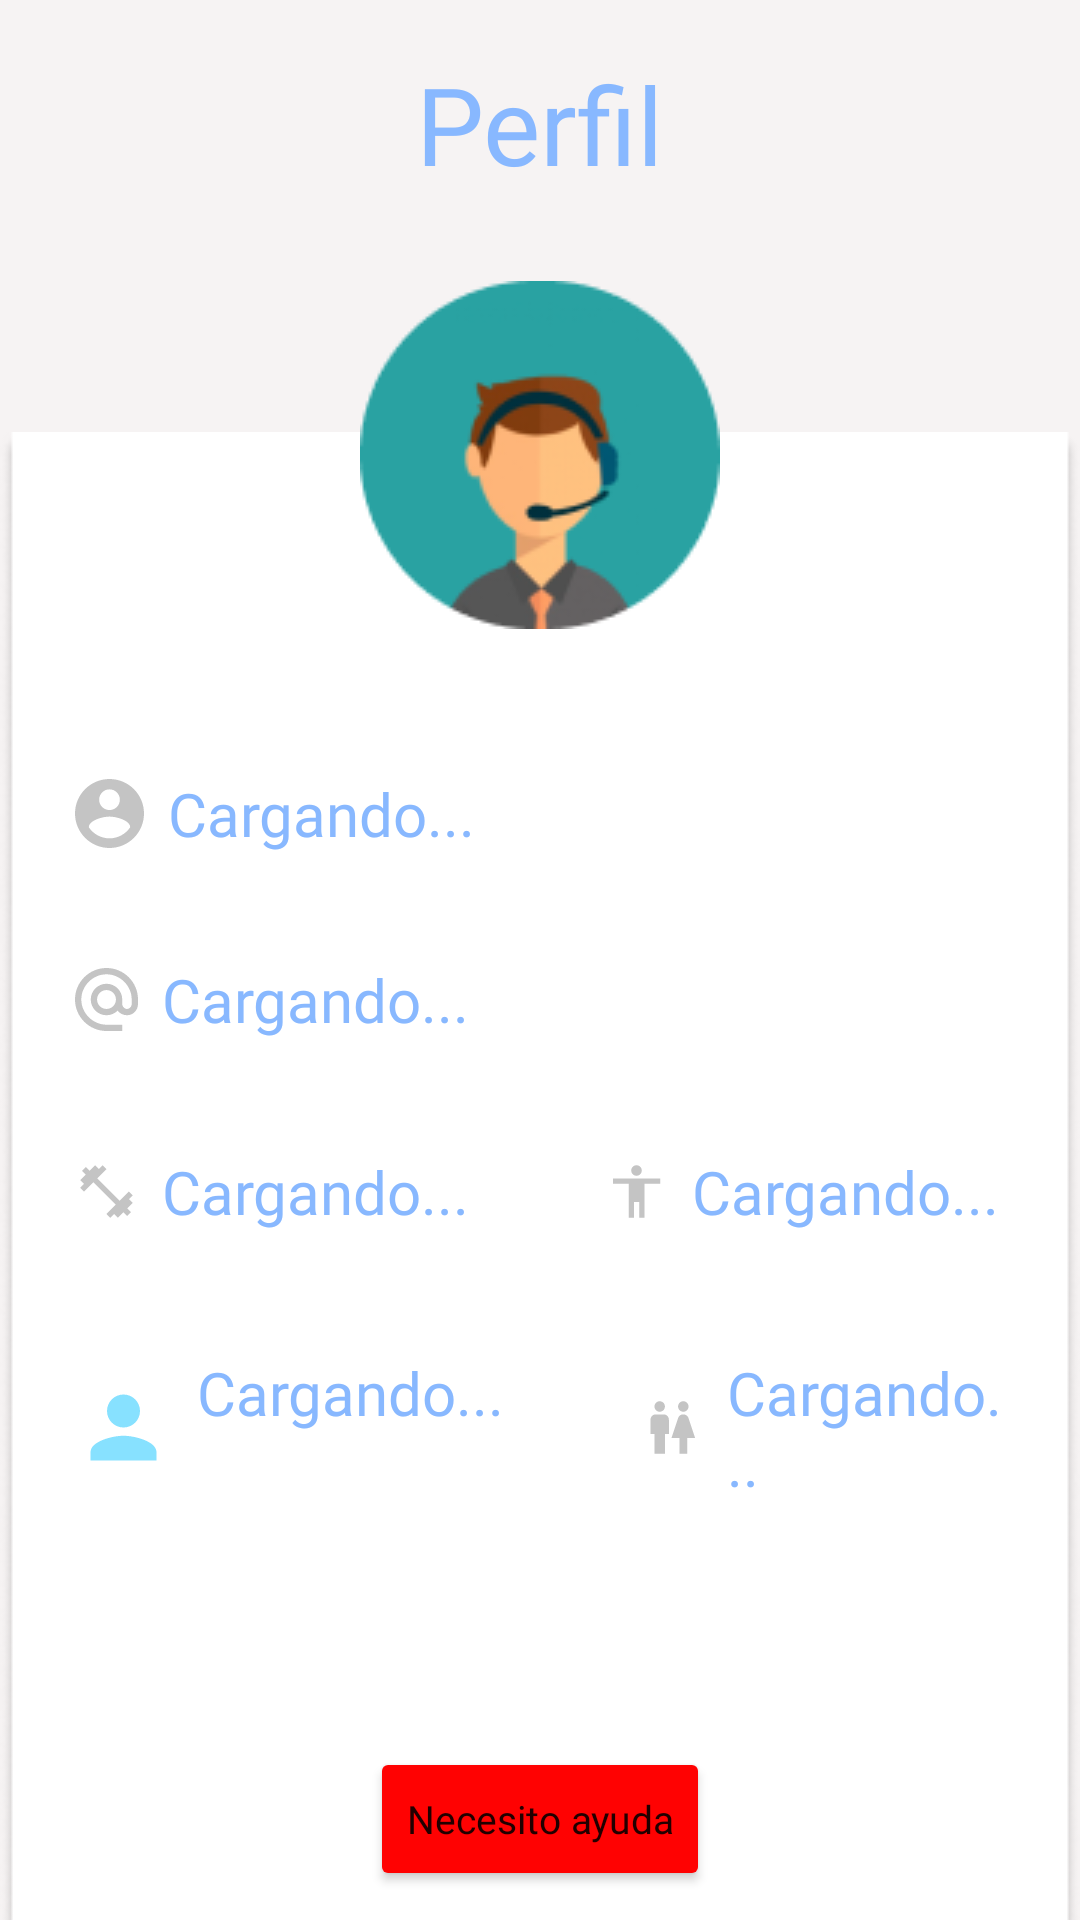

Reconstruct the res/layout file that produces this screen, plus the resources it refers to.
<!-- AndroidManifest.xml: application theme Theme.NavigationDrawer -->
<!-- res/layout/fragment_profile.xml -->
<?xml version="1.0" encoding="utf-8"?>
<androidx.constraintlayout.widget.ConstraintLayout xmlns:android="http://schemas.android.com/apk/res/android"
    xmlns:app="http://schemas.android.com/apk/res-auto"
    xmlns:tools="http://schemas.android.com/tools"
    android:layout_width="match_parent"
    android:layout_height="match_parent"
    android:background="#F6F3F3">


    <Button
        android:id="@+id/btn_logOut"
        android:layout_width="wrap_content"
        android:layout_height="wrap_content"
        android:layout_marginTop="5dp"
        android:visibility="gone"
        android:layout_marginEnd="13dp"
        android:backgroundTint="@color/white"
        android:drawableEnd="@drawable/ic_input"
        android:fontFamily="@font/nunito"
        android:text="Cerrar sesión"
        android:textAllCaps="false"
        android:textColor="@color/black"
        android:textSize="18dp"
        app:layout_constraintEnd_toEndOf="parent"
        app:layout_constraintTop_toTopOf="parent" />


    <TextView
        android:id="@+id/profile_title"
        android:layout_width="wrap_content"
        android:layout_height="wrap_content"
        android:layout_marginTop="17dp"
        android:fontFamily="@font/nunito_bold"
        android:text="Perfil"
        android:textColor="#88B8FF"
        android:textSize="36dp"
        app:layout_constraintEnd_toEndOf="parent"
        app:layout_constraintStart_toStartOf="parent"
        app:layout_constraintTop_toBottomOf="@+id/btn_logOut" />

    <ImageView
        android:id="@+id/background_data"
        android:layout_width="wrap_content"
        android:layout_height="wrap_content"
        android:layout_marginTop="78dp"
        app:layout_constraintEnd_toEndOf="parent"
        app:layout_constraintStart_toStartOf="parent"
        app:layout_constraintTop_toBottomOf="@+id/profile_title"
        app:srcCompat="@drawable/background_data" />

    <ImageView
        android:id="@+id/ic_profile"
        android:layout_width="wrap_content"
        android:layout_height="wrap_content"
        android:layout_marginStart="25dp"
        android:layout_marginTop="50dp"
        app:layout_constraintStart_toStartOf="@+id/background_data"
        app:layout_constraintTop_toBottomOf="@+id/profile_picture"
        app:srcCompat="@drawable/ic_vector__1_"
        tools:ignore="VectorDrawableCompat" />

    <ImageView
        android:id="@+id/profile_picture"
        android:layout_width="wrap_content"
        android:layout_height="wrap_content"
        android:layout_marginTop="-50dp"
        app:layout_constraintEnd_toEndOf="@+id/background_data"
        app:layout_constraintStart_toStartOf="@+id/background_data"
        app:layout_constraintTop_toTopOf="@+id/background_data"
        android:src="@drawable/avatarcallcenter"/>

    <TextView
        android:id="@+id/tv_nameandsurname"
        android:layout_width="wrap_content"
        android:layout_height="wrap_content"
        android:layout_marginStart="8dp"
        android:text="Cargando..."
        android:fontFamily="@font/nunito_extralight"
        android:textSize="20dp"
        android:textColor="#88B8FF"
        app:layout_constraintBottom_toBottomOf="@+id/ic_profile"
        app:layout_constraintStart_toEndOf="@+id/ic_profile"
        app:layout_constraintTop_toTopOf="@+id/ic_profile" />

    <ImageView
        android:id="@+id/ic_email"
        android:layout_width="wrap_content"
        android:layout_height="wrap_content"
        android:layout_marginStart="25dp"
        android:layout_marginTop="40dp"
        app:layout_constraintStart_toStartOf="@+id/background_data"
        app:layout_constraintTop_toBottomOf="@+id/ic_profile"
        app:srcCompat="@drawable/ic_vector"
        tools:ignore="VectorDrawableCompat" />

    <TextView
        android:id="@+id/tv_email"
        android:layout_width="wrap_content"
        android:layout_height="wrap_content"
        android:layout_marginStart="8dp"
        android:text="Cargando..."

        android:textColor="#88B8FF"
        android:fontFamily="@font/nunito_extralight"
        android:textSize="20dp"
        app:layout_constraintBottom_toBottomOf="@+id/ic_email"
        app:layout_constraintStart_toEndOf="@+id/ic_email"
        app:layout_constraintTop_toTopOf="@+id/ic_email" />


    <LinearLayout
        android:id="@+id/linearLayout"
        android:layout_width="310dp"
        android:layout_height="wrap_content"
        android:layout_marginTop="40dp"
        android:orientation="horizontal"
        app:layout_constraintEnd_toEndOf="@+id/background_data"
        app:layout_constraintStart_toStartOf="@+id/background_data"
        app:layout_constraintTop_toBottomOf="@+id/ic_email">

        <ImageView
            android:id="@+id/ic_weight"
            android:layout_width="wrap_content"
            android:layout_height="wrap_content"
            android:layout_gravity="center"
            android:src="@drawable/ic_fitness_center" />

        <TextView
            android:id="@+id/tv_weight"
            android:layout_width="wrap_content"
            android:layout_height="wrap_content"
            android:layout_gravity="center_horizontal"
            android:fontFamily="@font/nunito_extralight"
            android:paddingLeft="8dp"
            android:text="Cargando..."
            android:textColor="#88B8FF"
            android:textSize="20dp" />

        <Space
            android:id="@+id/spaceHeightAndWeight"
            android:layout_width="45dp"
            android:layout_height="10dp" />

        <ImageView
            android:id="@+id/ic_height"
            android:layout_width="wrap_content"
            android:layout_height="wrap_content"
            android:layout_gravity="center"

            android:src="@drawable/ic_accessibility" />


        <TextView
            android:id="@+id/tv_height"
            android:layout_width="wrap_content"
            android:layout_height="wrap_content"
            android:fontFamily="@font/nunito_extralight"
            android:paddingLeft="8dp"
            android:text="Cargando..."
            android:textColor="#88B8FF"
            android:textSize="20dp" />
    </LinearLayout>

    <LinearLayout
        android:id="@+id/linearLayout2"
        android:layout_width="310dp"
        android:layout_height="wrap_content"
        android:layout_marginTop="40dp"
        android:orientation="horizontal"
        app:layout_constraintEnd_toEndOf="@+id/background_data"
        app:layout_constraintHorizontal_bias="0.49"
        app:layout_constraintStart_toStartOf="@+id/background_data"
        app:layout_constraintTop_toBottomOf="@+id/linearLayout">

        <ImageView
            android:id="@+id/ic_years"
            android:layout_width="wrap_content"
            android:layout_height="wrap_content"
            android:layout_gravity="center"
            android:src="@drawable/ic_person" />

        <TextView
            android:id="@+id/textViewDate"
            android:layout_width="wrap_content"
            android:layout_height="wrap_content"
            android:layout_gravity="center_horizontal"
            android:fontFamily="@font/nunito_extralight"
            android:paddingLeft="8dp"
            android:text="Cargando..."
            android:textColor="#88B8FF"
            android:textSize="20dp" />

        <Space
            android:layout_width="45dp"
            android:layout_height="10dp" />

        <ImageView
            android:id="@+id/ic_gender"
            android:layout_width="wrap_content"
            android:layout_height="wrap_content"
            android:layout_gravity="center"
            android:src="@drawable/ic_wc" />


        <TextView
            android:id="@+id/tv_gender"
            android:layout_width="wrap_content"
            android:layout_height="wrap_content"
            android:fontFamily="@font/nunito_extralight"
            android:paddingLeft="8dp"
            android:text="Cargando..."
            android:textColor="#88B8FF"
            android:textSize="20dp" />
    </LinearLayout>

    <Button
        android:id="@+id/btn_editProfile"
        android:layout_width="wrap_content"
        android:layout_height="wrap_content"
        android:layout_marginTop="70dp"
        android:backgroundTint="#CCEB78"
        android:fontFamily="@font/nunito"
        android:gravity="center"
        android:visibility="gone"
        android:text="Editar perfil"
        android:textAllCaps="false"
        android:textSize="22dp"
        app:layout_constraintEnd_toEndOf="@+id/background_data"
        app:layout_constraintStart_toStartOf="@+id/background_data"
        app:layout_constraintTop_toBottomOf="@+id/linearLayout2" />

    <Button
        android:id="@+id/btnHelp"
        android:layout_width="wrap_content"
        android:layout_height="wrap_content"
        android:text="Necesito ayuda"
        android:textAllCaps="false"
        android:fontFamily="@font/nunito_semibold"
        android:textSize="13dp"
        android:backgroundTint="@color/red"
        app:layout_constraintBottom_toBottomOf="@+id/background_data"
        app:layout_constraintEnd_toEndOf="@+id/background_data"
        app:layout_constraintStart_toStartOf="@+id/background_data"
        app:layout_constraintTop_toBottomOf="@+id/linearLayout2" />


</androidx.constraintlayout.widget.ConstraintLayout>
<!-- resources referenced by this layout -->
<resources>
  <color name="black">#FF000000</color>
  <color name="red">#FF0202</color>
  <color name="white">#FFFFFF</color> //color de titulo - meal activity
  <!-- drawable ic_accessibility (drawable) -->
  <vector xmlns:android="http://schemas.android.com/apk/res/android"
      android:width="21dp"
      android:height="21dp"
      android:viewportWidth="21"
      android:viewportHeight="21">
    <path
        android:pathData="M10.5,1.75C11.4625,1.75 12.25,2.5375 12.25,3.5C12.25,4.4625 11.4625,5.25 10.5,5.25C9.5375,5.25 8.75,4.4625 8.75,3.5C8.75,2.5375 9.5375,1.75 10.5,1.75ZM18.375,7.875H13.125V19.25H11.375V14H9.625V19.25H7.875V7.875H2.625V6.125H18.375V7.875Z"
        android:fillColor="#C4C4C4"/>
  </vector>
  <!-- drawable ic_fitness_center (drawable) -->
  <vector xmlns:android="http://schemas.android.com/apk/res/android"
      android:width="21dp"
      android:height="21dp"
      android:viewportWidth="21"
      android:viewportHeight="21">
    <path
        android:pathData="M17.9987,13.0025L19.25,11.7513L17.9987,10.5L14.875,13.6237L7.3762,6.125L10.5,3.0013L9.2487,1.75L7.9975,3.0013L6.7463,1.75L4.8738,3.6225L3.6225,2.3712L2.3712,3.6225L3.6225,4.8738L1.75,6.7463L3.0013,7.9975L1.75,9.2487L3.0013,10.5L6.125,7.3762L13.6237,14.875L10.5,17.9987L11.7513,19.25L13.0025,17.9987L14.2538,19.25L16.1263,17.3775L17.3775,18.6288L18.6288,17.3775L17.3775,16.1263L19.25,14.2538L17.9987,13.0025Z"
        android:fillColor="#C4C4C4"/>
  </vector>
  <!-- drawable ic_input (drawable) -->
  <vector xmlns:android="http://schemas.android.com/apk/res/android"
      android:width="24dp"
      android:height="24dp"
      android:viewportWidth="24"
      android:viewportHeight="24">
    <path
        android:pathData="M21,3.01H3C1.9,3.01 1,3.91 1,5.01V9H3V4.99H21V19.02H3V15H1V19.01C1,20.11 1.9,20.99 3,20.99H21C22.1,20.99 23,20.11 23,19.01V5.01C23,3.9 22.1,3.01 21,3.01ZM11,16L15,12L11,8V11H1V13H11V16Z"
        android:fillColor="#000000"/>
  </vector>
  <!-- drawable ic_person (drawable) -->
  <vector xmlns:android="http://schemas.android.com/apk/res/android"
      android:width="33dp"
      android:height="33dp"
      android:viewportWidth="33"
      android:viewportHeight="33">
    <path
        android:pathData="M16.5,16.5C19.5387,16.5 22,14.0387 22,11C22,7.9612 19.5387,5.5 16.5,5.5C13.4612,5.5 11,7.9612 11,11C11,14.0387 13.4612,16.5 16.5,16.5ZM16.5,19.25C12.8287,19.25 5.5,21.0925 5.5,24.75V27.5H27.5V24.75C27.5,21.0925 20.1713,19.25 16.5,19.25Z"
        android:fillColor="#87E1FF"/>
  </vector>
  <!-- drawable ic_vector__1_ (drawable) -->
  <vector xmlns:android="http://schemas.android.com/apk/res/android"
      android:width="23dp"
      android:height="23dp"
      android:viewportWidth="23"
      android:viewportHeight="23">
    <path
        android:pathData="M11.5,0C5.152,0 0,5.152 0,11.5C0,17.848 5.152,23 11.5,23C17.848,23 23,17.848 23,11.5C23,5.152 17.848,0 11.5,0ZM11.5,3.45C13.409,3.45 14.95,4.991 14.95,6.9C14.95,8.809 13.409,10.35 11.5,10.35C9.591,10.35 8.05,8.809 8.05,6.9C8.05,4.991 9.591,3.45 11.5,3.45ZM11.5,19.78C8.625,19.78 6.0835,18.308 4.6,16.077C4.6345,13.7885 9.2,12.535 11.5,12.535C13.7885,12.535 18.3655,13.7885 18.4,16.077C16.9165,18.308 14.375,19.78 11.5,19.78Z"
        android:fillColor="#C4C4C4"/>
  </vector>
  <style name="Theme.NavigationDrawer" parent="Theme.MaterialComponents.DayNight.NoActionBar">
          
          <item name="colorPrimary">#87E1FF</item>
          <item name="colorPrimaryVariant">#88B8FF</item>
          <item name="colorOnPrimary">@color/white</item>
          
          <item name="colorSecondary">@color/teal_200</item>
          <item name="colorSecondaryVariant">@color/teal_700</item>
          <item name="colorOnSecondary">@color/black</item>
          
          <item name="android:statusBarColor" tools:targetApi="l">?attr/colorPrimaryVariant</item>
          
      </style>
  <color name="teal_200">#FF03DAC5</color>
  <color name="teal_700">#FF018786</color>
</resources>
